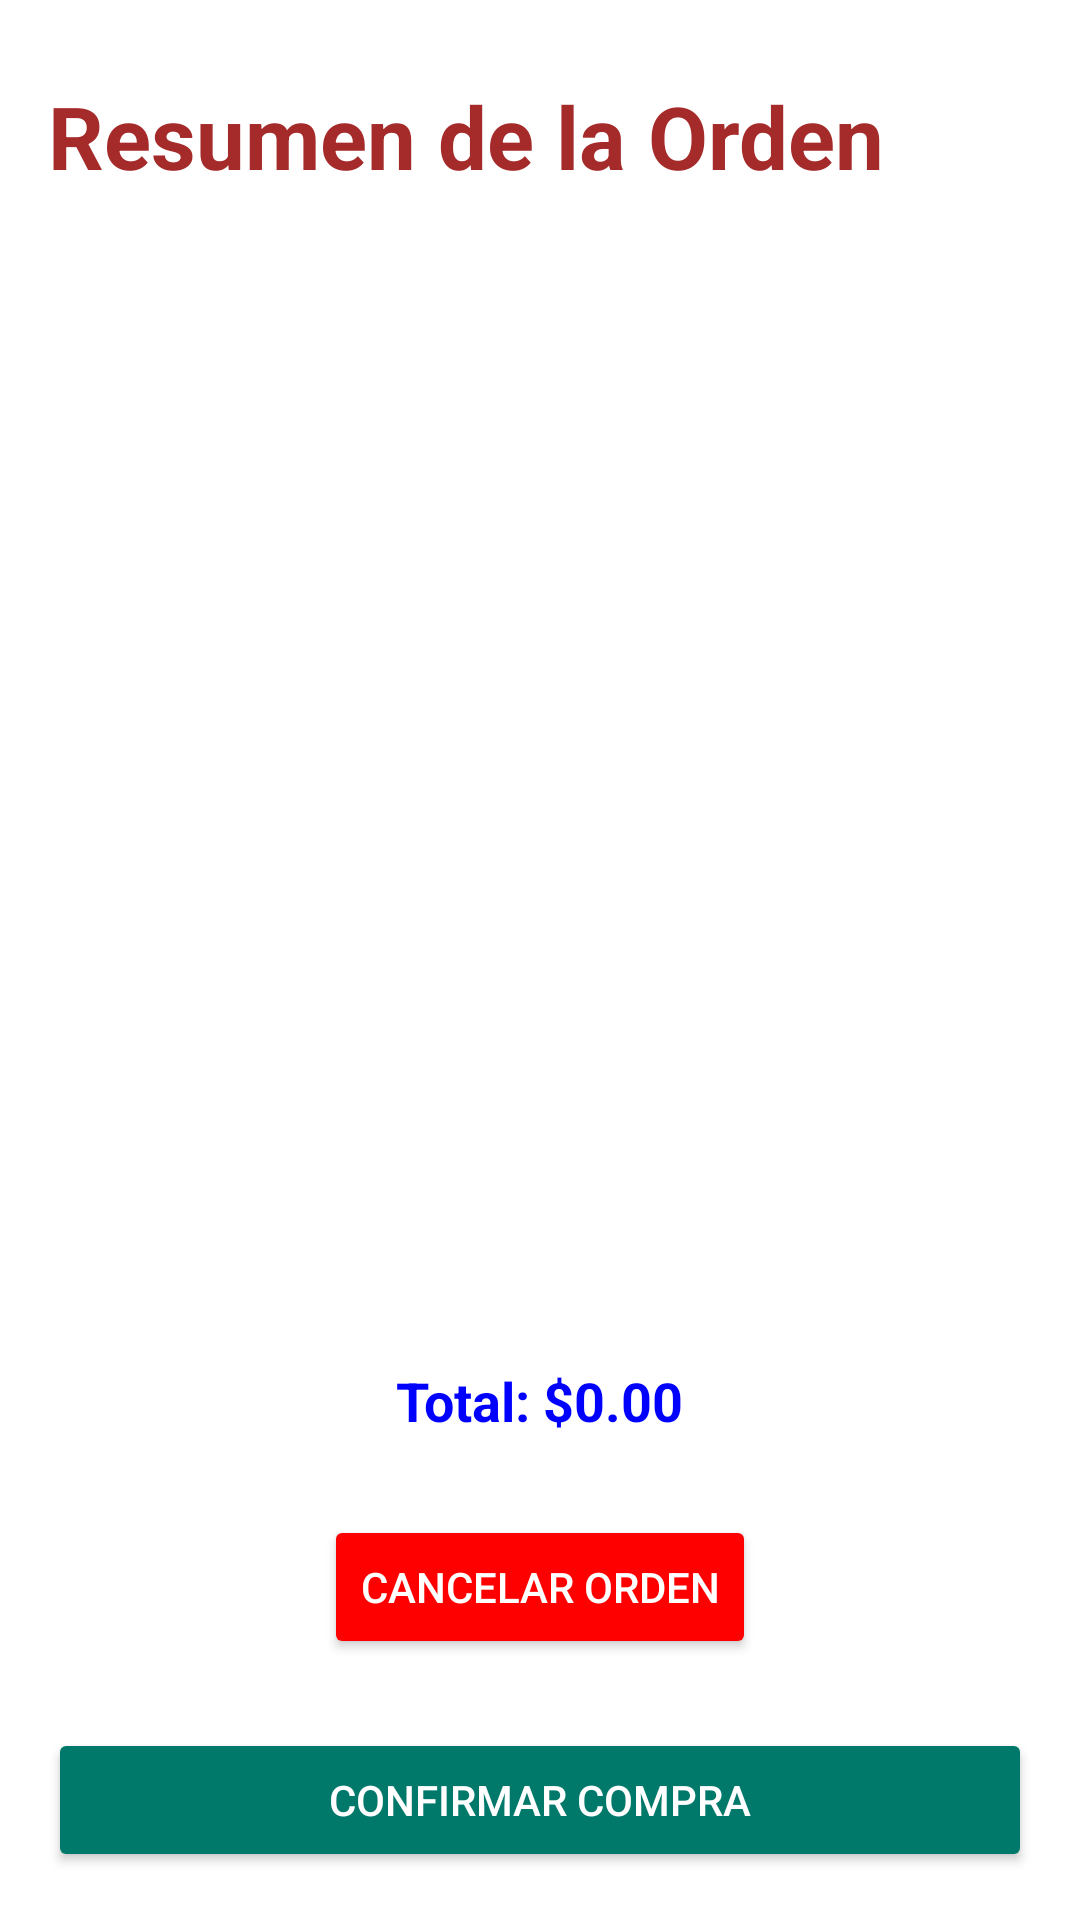

Layout XML and referenced resources for this Android screen:
<!-- AndroidManifest.xml: application theme Theme.Farmaciasdesafio -->
<!-- res/layout/activity_mostrar_orden.xml -->
<?xml version="1.0" encoding="utf-8"?>
<LinearLayout xmlns:android="http://schemas.android.com/apk/res/android"
    android:layout_width="match_parent"
    android:layout_height="match_parent"
    android:orientation="vertical"
    android:padding="16dp"
    android:background="@color/white">


    <TextView
        android:id="@+id/titulo_orden"
        android:layout_width="wrap_content"
        android:layout_height="wrap_content"
        android:text="@string/order_summary_title"
        android:textSize="29sp"
        android:textStyle="bold"
        android:paddingBottom="16dp"
        android:layout_marginTop="10dp"
        android:textColor="@color/marrón"/>


    <androidx.recyclerview.widget.RecyclerView
        android:id="@+id/recycler_view_orden"
        android:layout_width="match_parent"
        android:layout_height="0dp"
        android:layout_marginTop="10dp"
        android:layout_weight="1"
        android:background="@drawable/estilorecycleview"
        android:elevation="6dp"
        android:padding="8dp"/>


    <TextView
        android:id="@+id/total_orden"
        android:layout_width="wrap_content"
        android:layout_height="wrap_content"
        android:text="@string/total_order"
        android:textSize="18sp"
        android:textStyle="bold"
        android:paddingTop="16dp"
        android:layout_gravity="center"
        android:textColor="@color/azul"/>


    <Button
        android:id="@+id/cancelar_orden_button"
        android:layout_width="wrap_content"
        android:layout_height="wrap_content"
        android:text="@string/cancel_order_button"
        android:layout_marginTop="26dp"
        android:layout_gravity="center"
        android:backgroundTint="@color/rojo"
        android:textColor="@color/white"/>


    <Button
        android:id="@+id/confirmar_orden_button"
        android:layout_width="match_parent"
        android:layout_height="wrap_content"
        android:text="@string/confirm_order_button"
        android:layout_marginTop="23dp"
        android:backgroundTint="@color/teal_700"
        android:textColor="@color/white"/>
</LinearLayout>
<!-- resources referenced by this layout -->
<resources>
  <color name="azul">#0000FF</color>
  <color name="rojo">#FF0000</color>
  <color name="teal_700">#00796B</color>
  <color name="white">#FFFFFF</color>
  <string name="cancel_order_button">Cancelar Orden</string>
  <string name="confirm_order_button">Confirmar Compra</string>
  <string name="order_summary_title">Resumen de la Orden</string>
  <string name="total_order">Total: $0.00</string>
  <style name="Theme.Farmaciasdesafio" parent="Base.Theme.Farmaciasdesafio" />
  <style name="Base.Theme.Farmaciasdesafio" parent="Theme.Material3.DayNight.NoActionBar">
          
          <item name="colorPrimary">@color/teal_700</item>
          <item name="colorPrimaryVariant">@color/teal_200</item>
          <item name="colorOnPrimary">@color/white</item>
          <item name="colorSecondary">@color/amber_700</item>
          <item name="colorSecondaryVariant">@color/amber_200</item>
          <item name="colorOnSecondary">@color/black</item>
      </style>
  <color name="teal_200">#80CBC4</color>
  <color name="amber_700">#FFA000</color>
  <color name="amber_200">#FFE082</color>
  <color name="black">#000000</color>
</resources>
